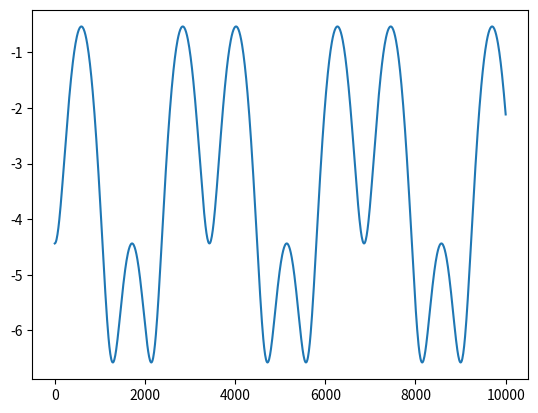

The script that saved this image:
import numpy as np
import matplotlib.pyplot as plt

#1
N = 3
c0 = 343
rho0 = 1
S0 = 0.1
Sf = 0.1
S = np.array([5,10,5]) * S0
h = np.array([0.05,0.1,0.05])
f = np.linspace(1, 10000, 1000)

#2
def Tn(f0,rho0,c0,S,h):
    Z0 = rho0*c0
    k0 = 2*np.pi*f0/c0
    tn = np.zeros((2,2),dtype=complex) #matrice 2,2 complexe init a 0
    tn[0,0] = np.cos(k0*h)
    tn[0,1] = -1j*Z0/S*np.sin(k0*h)
    tn[1,0] = -1j*S/Z0*np.sin(k0*h)
    tn[1,1] = np.cos(k0*h)
    return tn

#3

D0 = np.zeros((2,2))
Z0 = rho0*c0
D0[0,0] = 1
D0[0,1] = 1
D0[1,0] = S0/Z0
D0[1,1] = -S0/Z0
D0_inv = np.linalg.inv(D0)
#M = np.zeros((2,2),dtype=complex)
M = D0_inv

for i in range(N):
    M = np.dot(M,Tn(f[0],rho0,c0,S[i],h[i]))

Df = np.zeros((2,2))
Df[0,0] = 1
Df[0,1] = 1
Df[1,0] = Sf/Z0
Df[1,1] = -Sf/Z0

M = np.dot(M,Df)

#4
t = 1/M[0,0]
r = M[1,0]*t
print("le coefficient t est: ",t)
print("le coefficient r est: ",r)


#5
def Mn(f):
    D0 = np.zeros((2,2))
    Z0 = rho0*c0
    D0[0,0] = 1
    D0[0,1] = 1
    D0[1,0] = S[0]/Z0
    D0[1,1] = -S[0]/Z0
    D0_inv = np.linalg.inv(D0)
    M = D0_inv

    for i in range(N):
        M = np.dot(M,Tn(f,rho0,c0,S[i],h[i]))

    Df = np.zeros((2,2))
    Df[0,0] = 1
    Df[0,1] = 1
    Df[1,0] = Sf/Z0
    Df[1,1] = -Sf/Z0

    M = np.dot(M,Df)
    return M

t = np.zeros(1000,dtype=complex) #tableau de coef transmission
for i in range(1000):
    M = Mn(f[i])
    t[i] = 1/M[0,0]

#6
#tracer facteur de perte en fonction de la frequence
facteur_perte = 10*np.log10(1/(np.abs(t)**2))
plt.plot(f,facteur_perte)
plt.show()